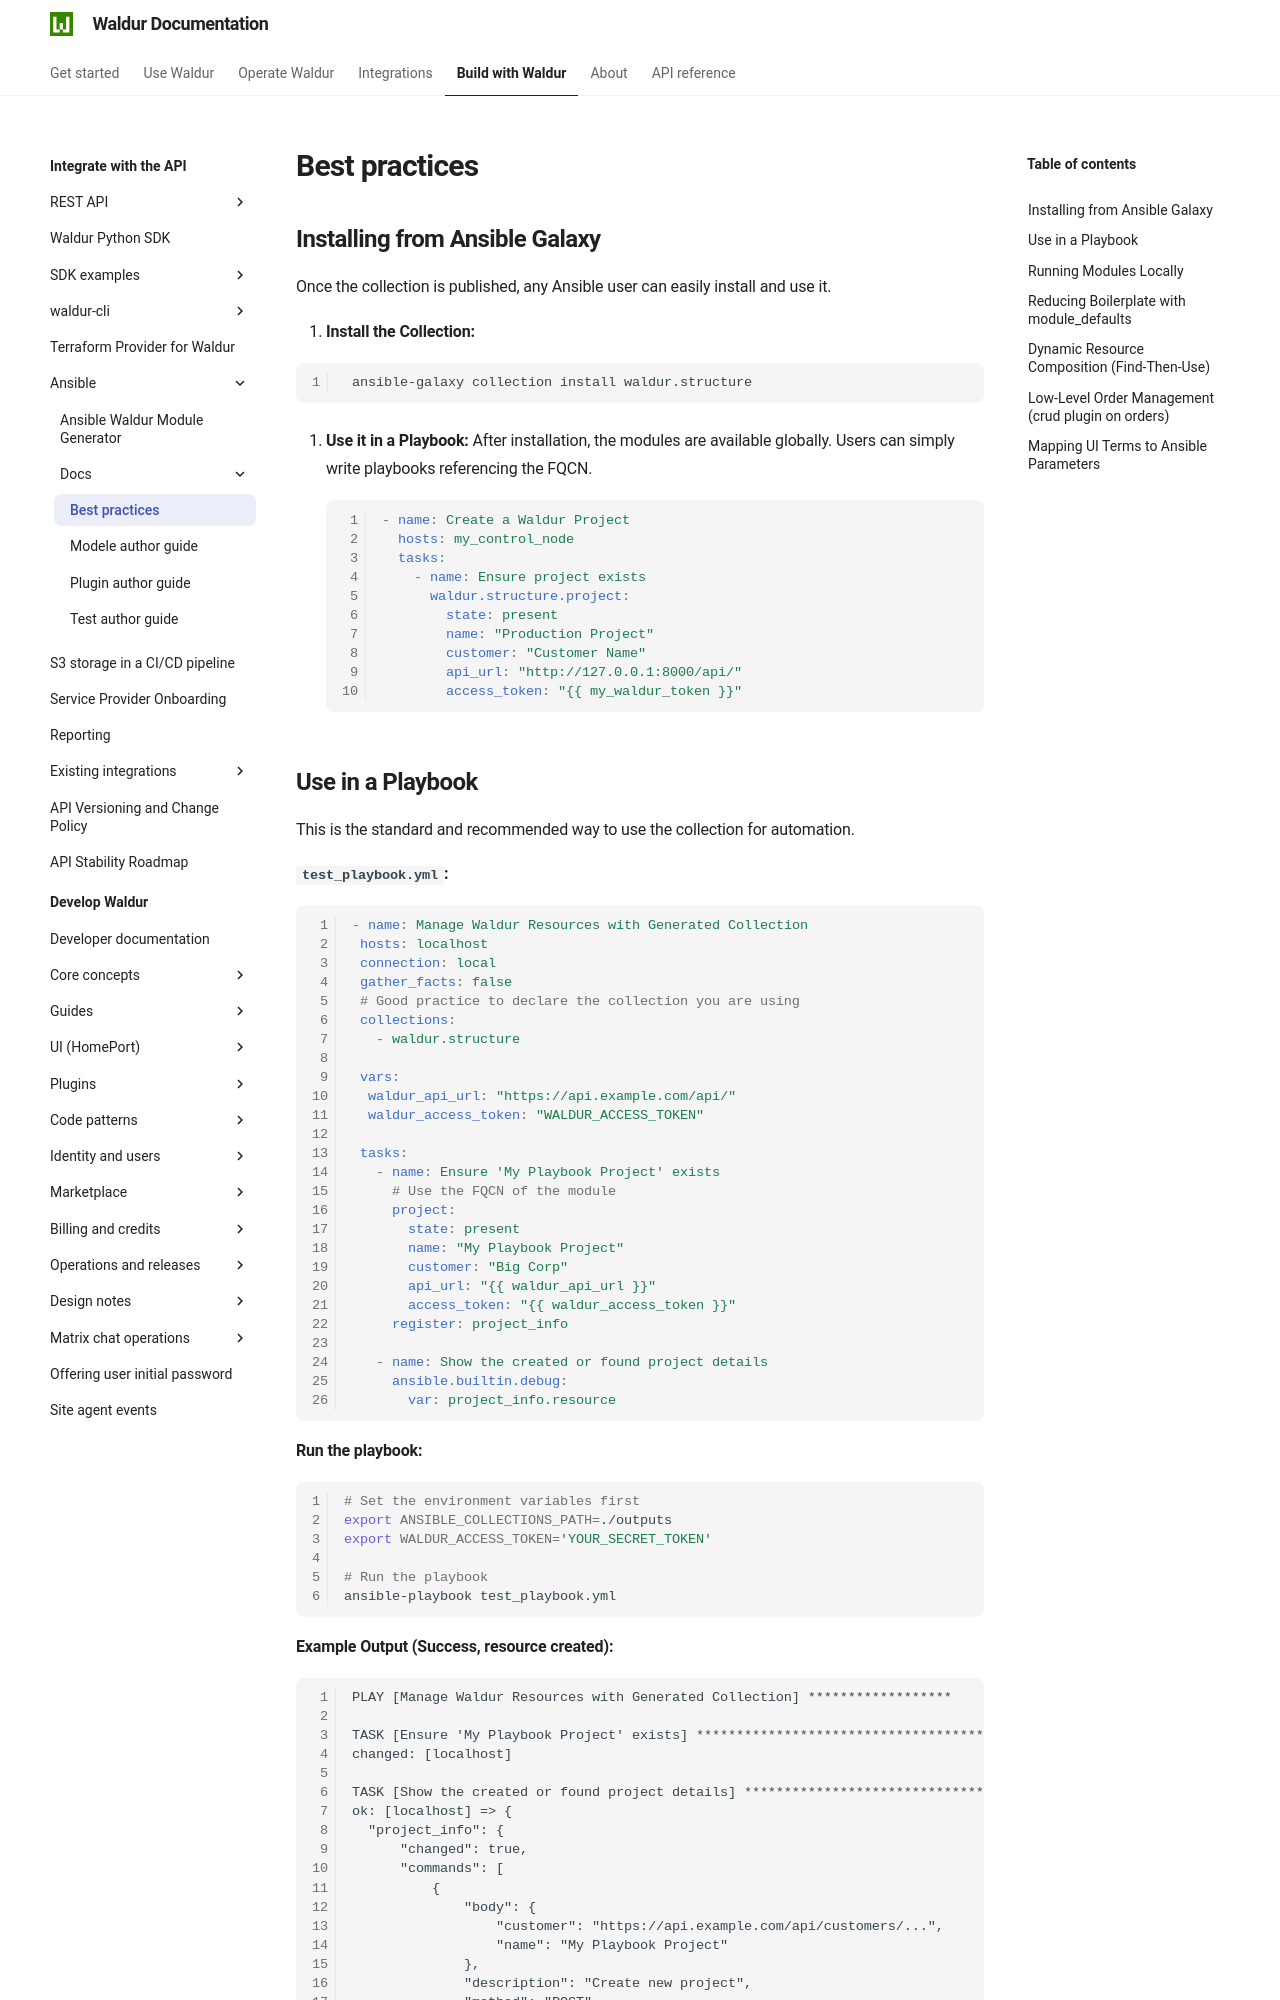

repository: waldur/waldur-docs · page: latest/integrator-guide/ansible/docs/best-practices/index.html · generator: mkdocs

# Best practices

<!-- EXTERNAL DOCUMENT
Source: https://code.opennodecloud.com/waldur/ansible-waldur-generator.git
Branch: main
Remote Path: docs//best-practices.md
Local Path: docs/integrator-guide/ansible/docs/
Last Sync: 2025-11-29T09:34:08.130868

WARNING: This file is automatically synchronized from the source repository.
DO NOT EDIT this file directly. Changes will be overwritten.
Edit the source at: https://code.opennodecloud.com/waldur/ansible-waldur-generator.git/-/tree/main/docs//best-practices.md
-->


## Installing from Ansible Galaxy

Once the collection is published, any Ansible user can easily install and use it.

1. **Install the Collection:**

   ```bash
    ansible-galaxy collection install waldur.structure
   ```

2. **Use it in a Playbook:**
    After installation, the modules are available globally. Users can simply write playbooks referencing the FQCN.

    ```yaml
    - name: Create a Waldur Project
      hosts: my_control_node
      tasks:
        - name: Ensure project exists
          waldur.structure.project:
            state: present
            name: "Production Project"
            customer: "Customer Name"
            api_url: "http://127.0.0.1:8000/api/"
            access_token: "{{ my_waldur_token }}"
    ```
